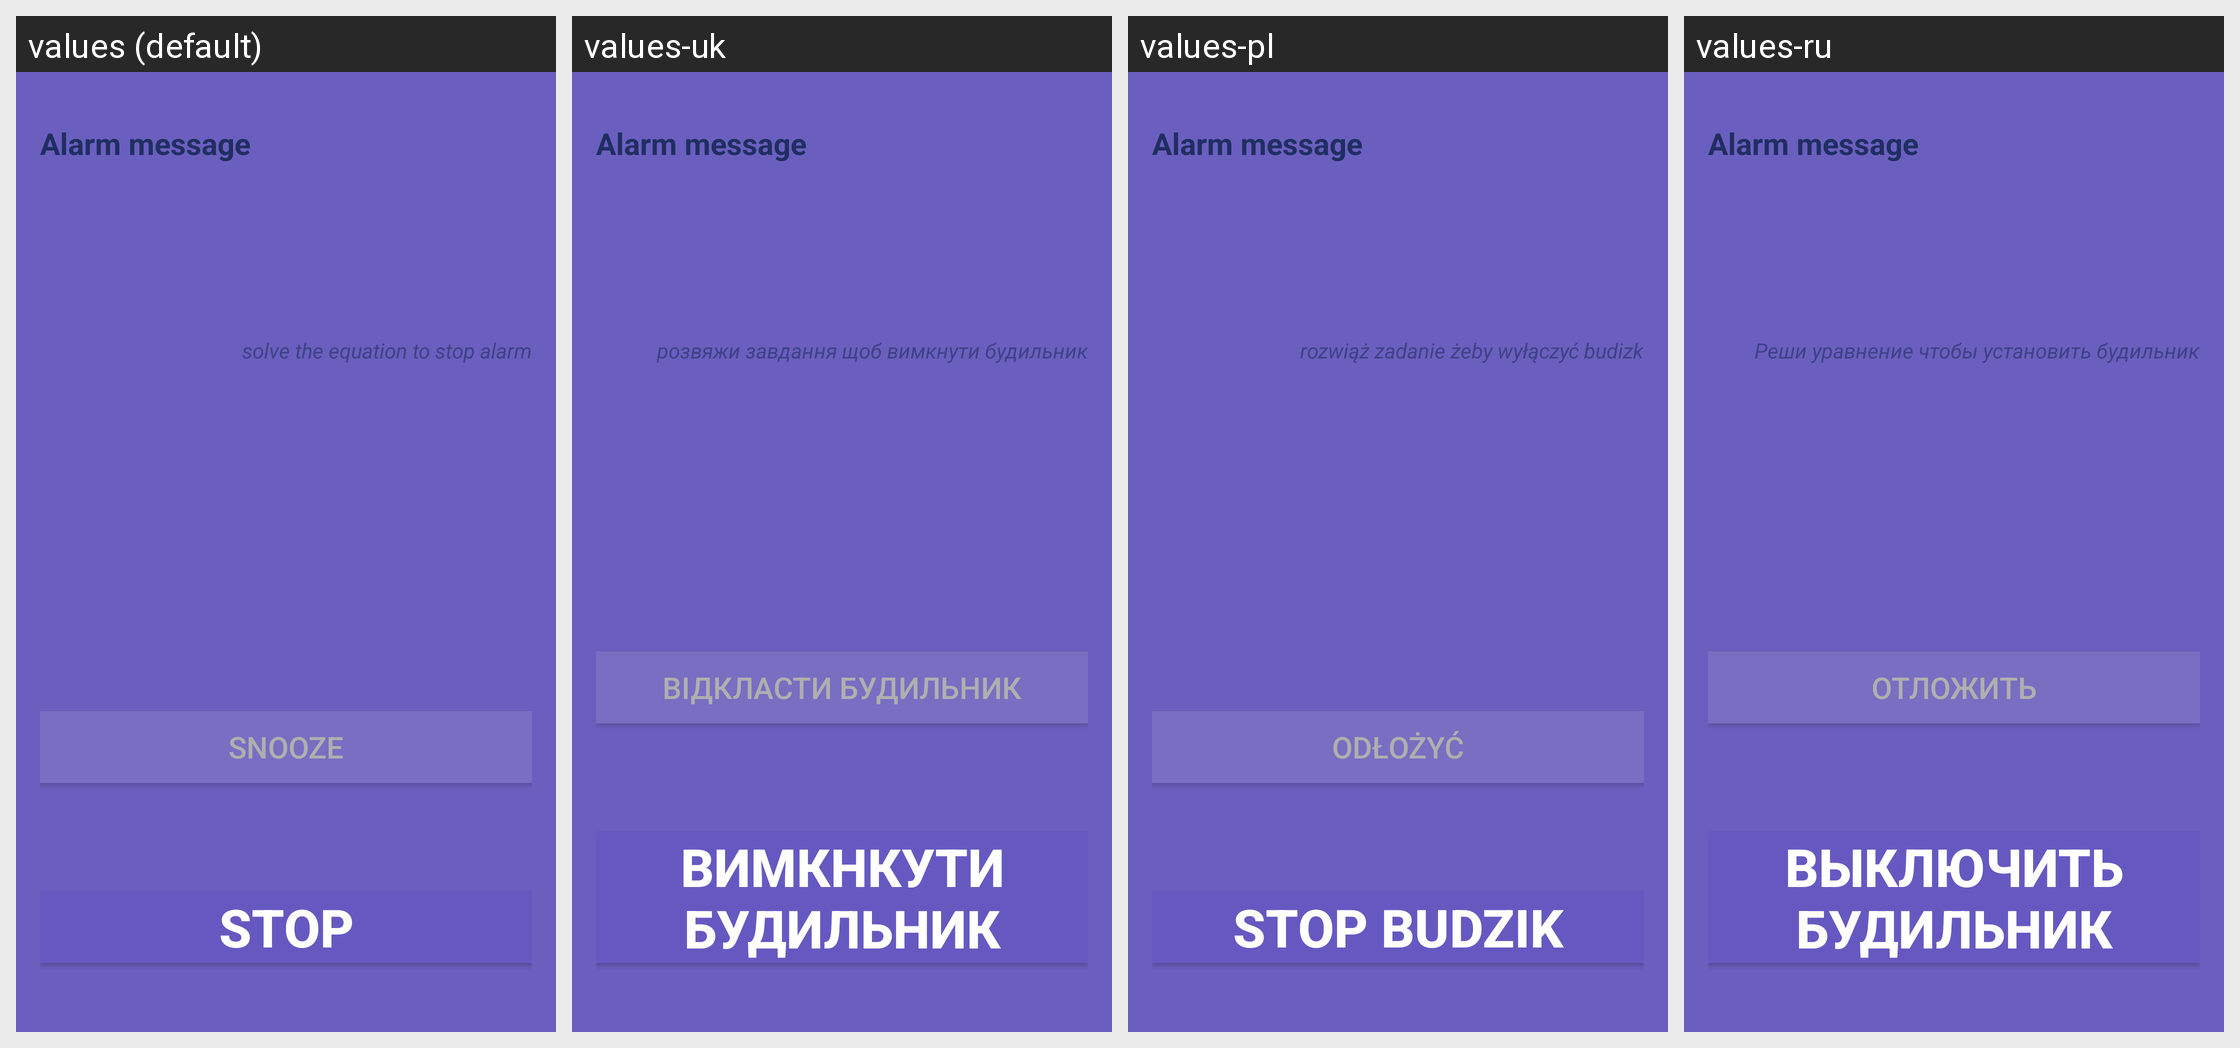

The Android screen below is rendered under several locales of the same app. Produce the string resources it draws, with the default and per-locale values.
Android screen res/layout/activity_display_alarm.xml rendered under 4 locales, left to right: values (default), values-uk, values-pl, values-ru. Device: Nexus 5 (rendered at 1080×1920; each locale shown at half size, 540×960, under a caption strip naming it); theme AppTheme.NoActionBar.
Other locales in the repository, not shown: values-rus.
Strings drawn on this screen, with the default value and each locale's value (text and hints the layout hard-codes appear in the picture but are not listed):

displayAlarmActivity_bStopAlarm
  values: Stop
  values-uk: Вимкнкути будильник
  values-pl: Stop Budzik
  values-ru: Выключить будильник

displayAlarmActivity_bSnooze
  values: Snooze
  values-uk: Відкласти будильник
  values-pl: Odłożyć
  values-ru: Отложить

displayAlarmActivity_tvTaskHint
  values: solve the equation to stop alarm
  values-uk: розвяжи завдання щоб вимкнути будильник
  values-pl: rozwiąż zadanie żeby wyłączyć budizk
  values-ru: Реши уравнение чтобы установить будильник
